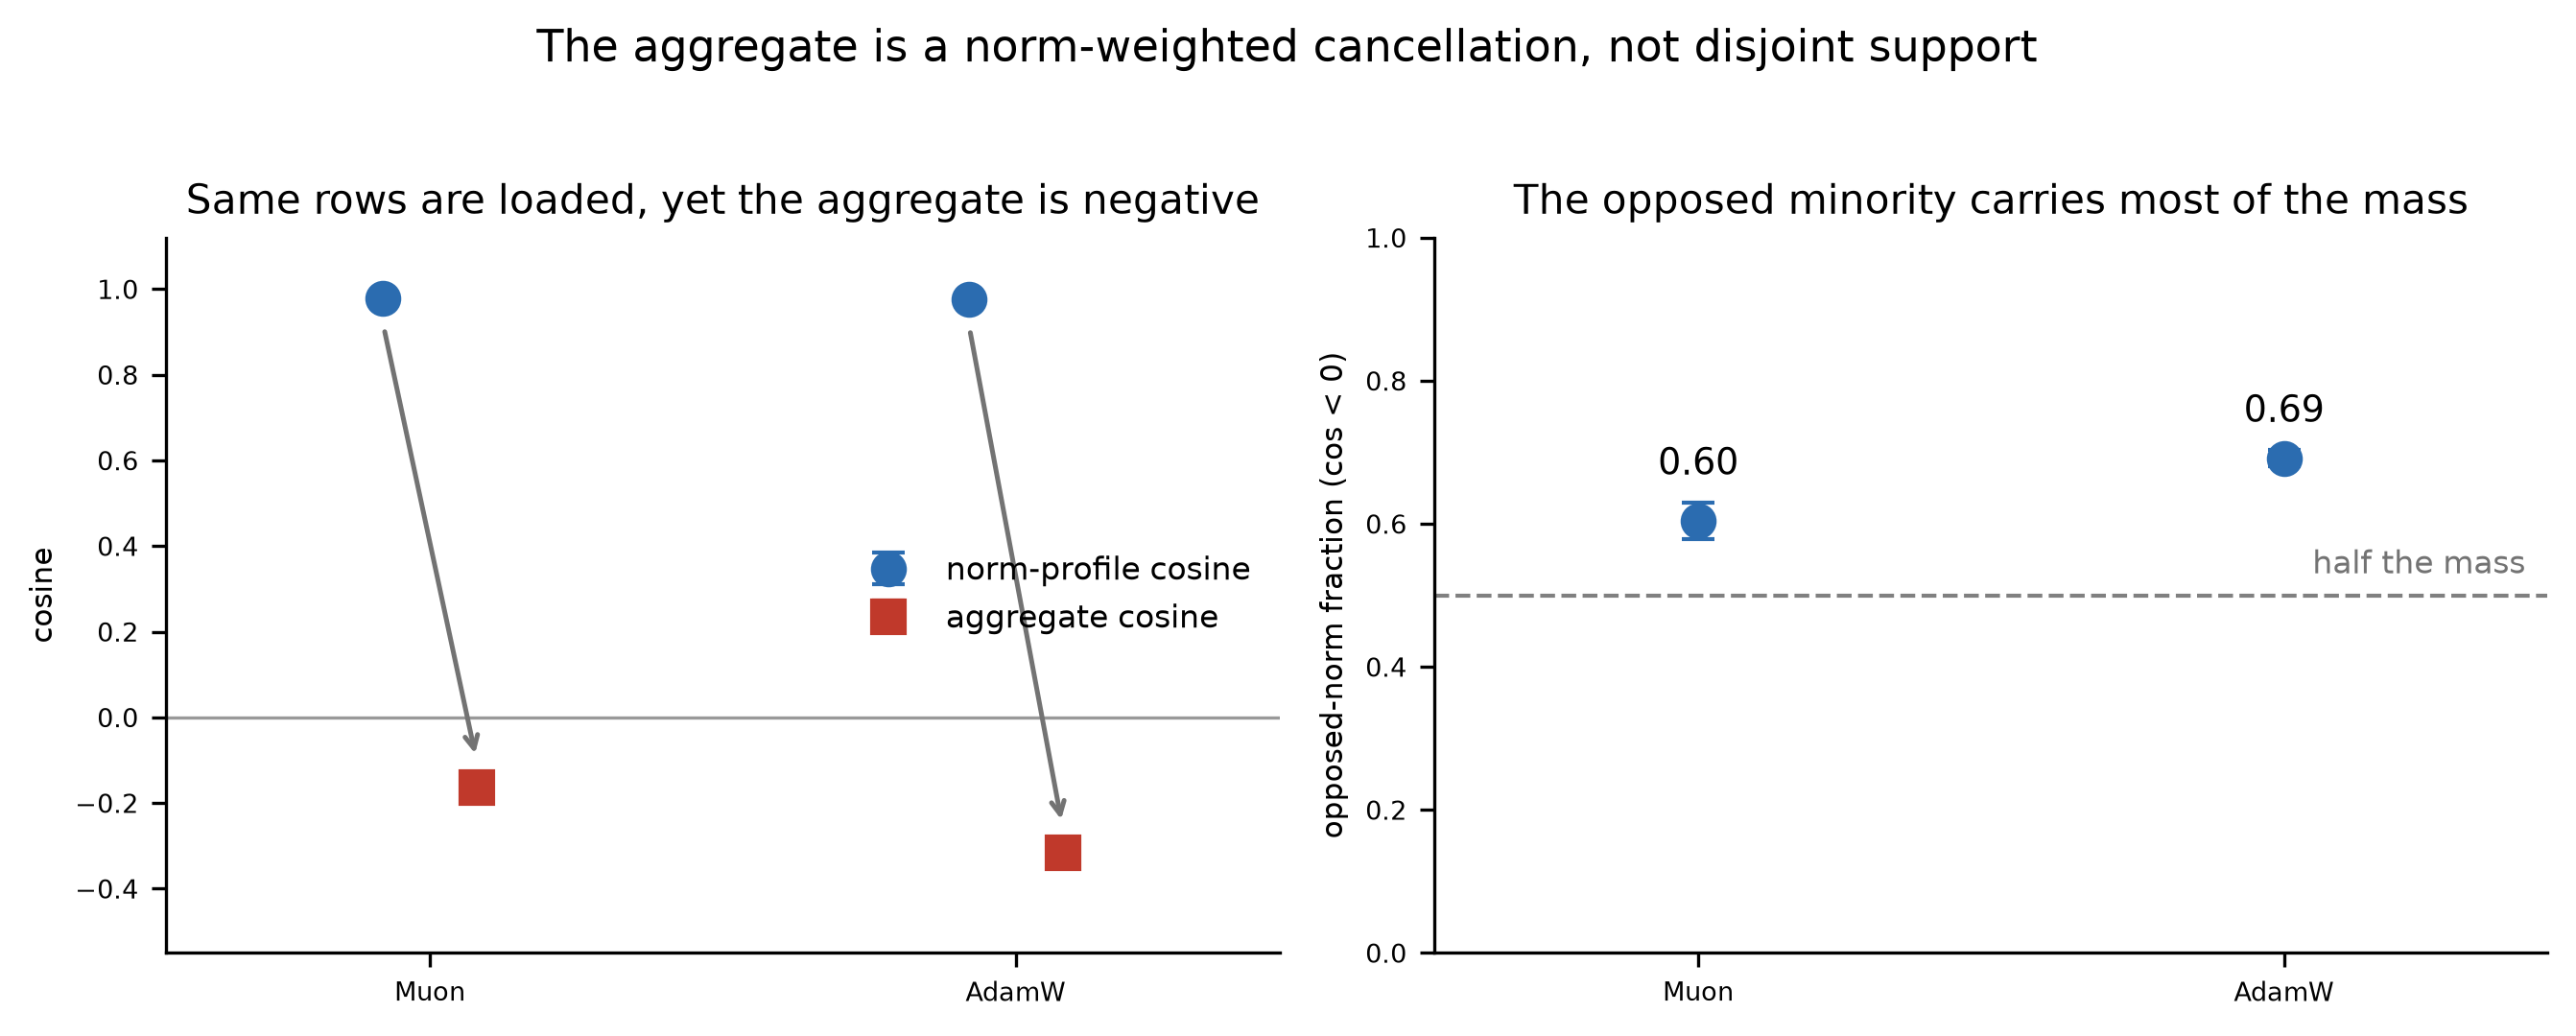

The file beside this chart, header and first rows:
optimizer, norm_profile_cos_mean, norm_profile_cos_sd, opposed_norm_fraction_mean, opposed_norm_fraction_sd, aggregate_cos_mean, aggregate_cos_sd
Muon, 0.9788, 0.002992, 0.6041, 0.02556, -0.163, 0.0299
AdamW, 0.9766, 0.007007, 0.6918, 0.01146, -0.3168, 0.01965
